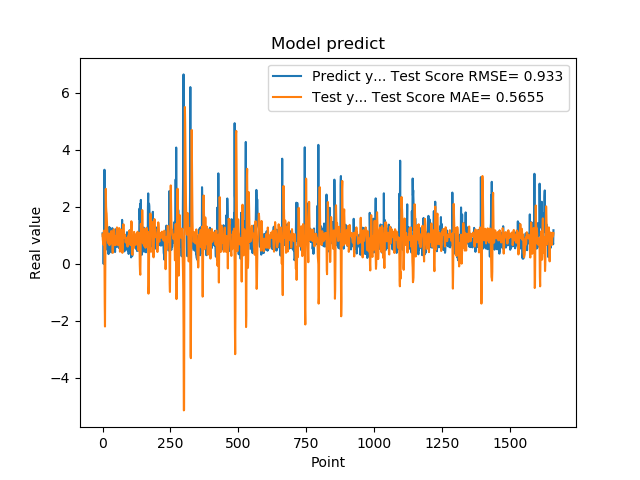

The file beside this chart, header and first rows:
1.074290990829999792e+00, 1.035998647273232764e+00
9.521890282630000035e-01, 8.552732035556764867e-01
9.879170060160000766e-01, 7.601724252318978747e-01
1.011654973029999960e+00, 6.840052127785904990e-01
0.000000000000000000e+00, 7.877864001512053793e-01
7.643579840659999736e-01, 1.168673449411035792e+00
7.788103222849999119e-01, 1.063786510650455819e+00
3.306220054629999794e+00, 3.393349095469964660e-01
1.055441975589999970e+00, -1.391079266940090209e+00
7.543110251430000801e-01, -2.194740310778959369e+00
7.915459871289999283e-01, -2.076680777840936576e-01
1.409499049189999909e+00, 1.321305725835440592e+00
8.875439763070001042e-01, 2.635861207071487300e+00
6.401469707490000660e-01, 2.019981780716980868e+00
5.082880258560000808e-01, 1.840704316115709727e+00
8.640019893649999450e-01, 1.762884219251749318e+00
5.725920200349999822e-01, 1.505085493768337335e+00
8.469420075419999971e-01, 1.280583458890359516e+00
9.181020259860001032e-01, 1.068106136149684415e+00
7.976629734039999420e-01, 8.101030806867003387e-01
9.608020186419998776e-01, 7.911692004692286728e-01
9.555831551549999192e-01, 7.276924230181759379e-01
3.470349907879999862e-01, 8.388342189530852977e-01
9.546210169789999256e-01, 1.047649373876807344e+00
1.293938040730000072e+00, 1.068013513099550282e+00
5.251880288119999962e-01, 6.775684553012520928e-01
4.773890078070000542e-01, 6.586784814792774334e-01
1.275226235389999907e+00, 9.103633502812183975e-01
8.723750114439999814e-01, 9.929453740133268314e-01
8.355640172959999390e-01, 7.999134710082527189e-01
7.321749925609999377e-01, 7.198649310495440767e-01
7.640249729160000225e-01, 9.245061655672468515e-01
4.072830080990000323e-01, 1.156025329107851718e+00
4.752210080619999610e-01, 1.142705924194861389e+00
8.781340122220000488e-01, 1.138433385625068794e+00
7.414129972460000717e-01, 9.292480852887409215e-01
1.258002042770000051e+00, 7.191157488213006932e-01
1.069700956339999953e+00, 3.900427813656656140e-01
7.274609804150000691e-01, 3.942929248678708198e-01
7.892770171170000459e-01, 7.998378146130005195e-01
6.237750053410000550e-01, 1.083186706288607803e+00
6.914690136910000007e-01, 1.217358274026267173e+00
8.557710051540000640e-01, 1.163349493864160200e+00
7.093830108640000187e-01, 9.577564099668600672e-01
1.014547944070000041e+00, 9.151198401100780755e-01
1.115731000900000103e+00, 8.039610413063852379e-01
4.182830154900000208e-01, 6.592303205474330241e-01
1.002280950550000105e+00, 9.109715737199947094e-01
1.218860983849999968e+00, 9.644867413106572585e-01
1.143296003339999922e+00, 8.226002026152089419e-01
6.528189778330000248e-01, 6.774429319509348568e-01
6.746559739110000731e-01, 7.654380523815095261e-01
6.009536385540000802e-01, 1.193530514662364039e+00
6.694570183749999348e-01, 1.282225649801032485e+00
6.538079977039999990e-01, 1.192445354053589757e+00
7.814120054240000224e-01, 1.002076644579048770e+00
1.206303954120000022e+00, 9.386859301647911824e-01
8.469259738919999725e-01, 6.569812117994382472e-01
8.286409974099999687e-01, 6.856633607454621915e-01
6.482390165329999787e-01, 8.246899706853005885e-01
5.623700022700000023e-01, 1.061307159782373777e+00
... 1,599 more rows
